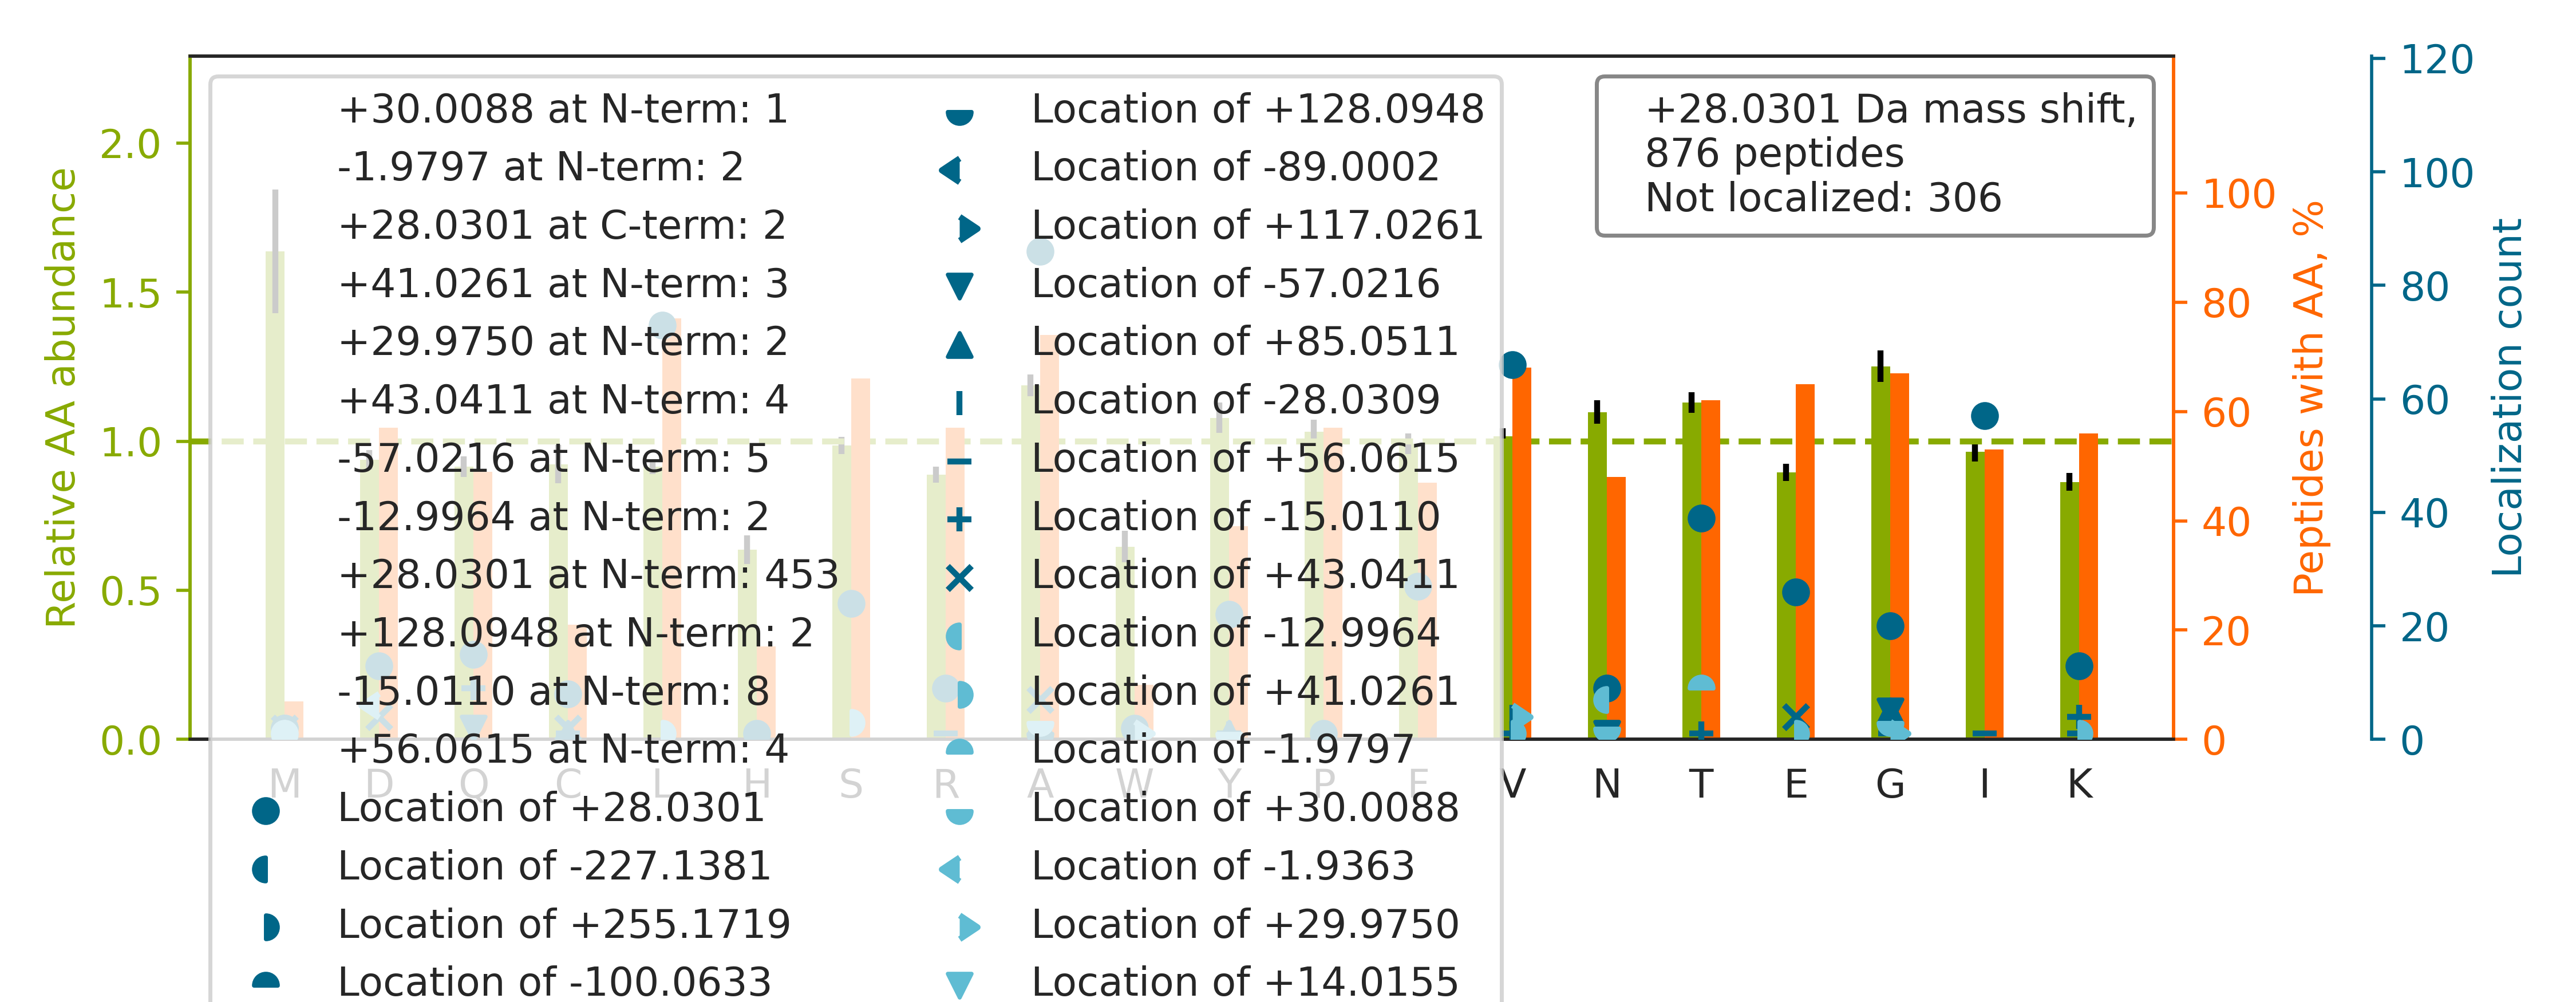

Source data for this figure (header and first rows):
top isoform	localization score	spectrum
R.H[+28]QIQSYTCEIDALK.G	0.9189	59CPTAC_COprospective_W_VU_20160308_13CO…
R.ALGA[+28]LVDSCAPGLCPDWDSWDASKPVTNAR.E	0.5142	38CPTAC_COprospective_W_VU_20150904_11CO…
K.QNCELFEQLGEYKFQNALLVR.Y		27CPTAC_COprospective_W_VU_20150810_22CO…
R.NAFACFDEEASGFIHEDHLR.E		76CPTAC_COprospective_W_VU_20160502_11CO…
R.I[+28]ATSLDGFDVASVQQQR.Q	0.9447	28CPTAC_COprospective_W_VU_20150810_05CO…
R.F[+28]FESFGDLSTPDAVMGNPK.V	0.08001	28CPTAC_COprospective_W_VU_20150810_05CO…
R.ESQAVVDPPQAASTGAPQSSAVAAAAATTTATTTTTSS…		50CPTAC_COprospective_W_VU_20151222_05CO…
R.CPGGDTCVCSTVAEFSR.Q		28CPTAC_COprospective_W_VU_20150810_05CO…
R.V[+28]ANPSGNLTETYVQDR.G	0.945	34CPTAC_COprospective_W_VU_20150824_11CO…
R.L[+28]YAYEPADTALLLDNMK.K	0.9994	28CPTAC_COprospective_W_VU_20150810_05CO…
R.L[+28]LLFSDGNSQGATPAAIEK.A	0.9236	28CPTAC_COprospective_W_VU_20150810_05CO…
K.IISNASCTTNCLAPLAK.V		66CPTAC_COprospective_W_VU_20160323_11CO…
R.E[+28]TTDTDTADQVIASFK.V	0.9354	28CPTAC_COprospective_W_VU_20150810_05CO…
K.A[+28]VLSAEQLRDEEVHAGLGELLR.S	0.4142	28CPTAC_COprospective_W_VU_20150810_05CO…
R.ISLGLPVGAVINCADNTGAK.N		28CPTAC_COprospective_W_VU_20150810_05CO…
R.RGAYGGGYGGYDDYGGYNDGYGFGSDR.F		87CPTAC_COprospective_W_VU_20160701_09CO…
R.VMPGSGALQGQSVSVWELLFYR.E		38CPTAC_COprospective_W_VU_20150904_11CO…
R.ELLLPNWQGSGSHGLTIAQR.D		31CPTAC_COprospective_W_VU_20150810_11CO…
K.T[+28]IGGGDDSFNTFFSETGAGK.H	0.9017	27CPTAC_COprospective_W_VU_20150810_22CO…
K.L[+28]LYDLADQLHAAVGASR.A	0.9488	28CPTAC_COprospective_W_VU_20150810_05CO…
R.V[+28]PCSTVPVTTEVSYAGCTK.T	0.996	28CPTAC_COprospective_W_VU_20150810_05CO…
R.F[+28]YAYNPLAGGLLTGK.Y	0.9994	28CPTAC_COprospective_W_VU_20150810_05CO…
K.F[+28]FYSDQNVDSRDPVQLNLLYVQAR.D	0.8886	34CPTAC_COprospective_W_VU_20150824_11CO…
R.V[+28]VSVLTVVHQDWLNGK.E	0.9455	28CPTAC_COprospective_W_VU_20150810_05CO…
K.ASLGSLEGEAEAEASSPK.G		28CPTAC_COprospective_W_VU_20150810_05CO…
R.LGGPEAGLGEYLFER.L		28CPTAC_COprospective_W_VU_20150810_05CO…
R.AGNSLA[+28]ASTAEETAGSAQGR.A	0.9407	37CPTAC_COprospective_W_VU_20150904_16CO…
R.V[+28]VIIGAGKPAAVVLQTK.G	0.9342	28CPTAC_COprospective_W_VU_20150810_05CO…
K.V[+28]AQLEAQCQEPCKDTVQIHDITGK.D	0.9482	28CPTAC_COprospective_W_VU_20150810_05CO…
R.VVGSSGTQEASVLVTIQQR.L		28CPTAC_COprospective_W_VU_20150810_05CO…
R.ATFSSVPLAASISAVSLEVAQPGPSNRPR.A		60CPTAC_COprospective_W_VU_20160311_27CO…
K.V[+28]AVLGASGGIGQPLSLLLK.N	0.9341	28CPTAC_COprospective_W_VU_20150810_05CO…
K.KGSITSVQAIYVPADDLTDPAPATTFAHLDATTVLSR.…		77CPTAC_COprospective_W_VU_20160504_11CO…
K.L[+28]ISWYDNEFGYSNR.V	0.93	28CPTAC_COprospective_W_VU_20150810_05CO…
K.MSA[+28]TFIGNSTAIQELFKR.I	0.5872	87CPTAC_COprospective_W_VU_20160701_09CO…
R.V[+28]PTANVSVVDLTCR.L	0.9951	09CPTAC_COprospective_W_VU_20150928_05CO…
K.EKLCYVALDFEQEMAMAASSSSLEK.S		89CPTAC_COprospective_W_VU_20160707_11CO…
K.VDCTAHSDVCSAQGVR.G		28CPTAC_COprospective_W_VU_20150810_05CO…
R.GGGGNFGPGPGSNFR.G		28CPTAC_COprospective_W_VU_20150810_05CO…
K.T[+28]IGGGDDSFTTFFCETGAGK.H	0.8118	28CPTAC_COprospective_W_VU_20150810_05CO…
K.E[+28]ILGTAQSVGCNVDGR.H	0.9343	28CPTAC_COprospective_W_VU_20150810_05CO…
R.L[+28]QESCSVCLAGLDGFR.R	0.9316	28CPTAC_COprospective_W_VU_20150810_05CO…
R.AAPLAGFGYGLPISR.L		94CPTAC_COprospective_W_VU_20160729_05CO…
K.LLYPADTPVGNDQLLEILNK.L		28CPTAC_COprospective_W_VU_20150810_05CO…
R.QVQSLTCEVDALKGTNESLER.Q		28CPTAC_COprospective_W_VU_20150810_05CO…
K.NILGAQVSEAVPLPEHGVSVVFVNLGNTK.M		88CPTAC_COprospective_W_VU_20160705_11CO…
K.I[+28]TPNLAEFAFSLYR.Q	0.9336	28CPTAC_COprospective_W_VU_20150810_05CO…
R.FGSYCPTTCGIADFLSTYQTK.V		28CPTAC_COprospective_W_VU_20150810_05CO…
R.SGSGNFGGGRGGGFGGNDNFGR.G		90CPTAC_COprospective_W_VU_20160728_11CO…
K.I[+28]FFYDSENPPASEVLR.I	1	28CPTAC_COprospective_W_VU_20150810_05CO…
K.DSRPSQAAGDNQGDEAKEQTFSGGTSQDTK.A		56CPTAC_COprospective_W_VU_20160303_01CO…
K.THTCPPCPA[+28]PELLGGPSVFLFPPKPK.D	0.9841	29CPTAC_COprospective_W_VU_20150810_11CO…
K.VVTPLSPPTNLHLEANPDTGVLTVSWER.S		28CPTAC_COprospective_W_VU_20150810_05CO…
-.A[+28]GPESDAQYQFTGIK.K	0.9353	28CPTAC_COprospective_W_VU_20150810_05CO…
R.AGAIAPCEVTVPAQNTGLGPEK.T		28CPTAC_COprospective_W_VU_20150810_05CO…
R.YTTFEYPNTISFSCNTGFYLNGADSAK.C		43CPTAC_COprospective_W_VU_20151130_01CO…
K.L[+28]TTPTYGDLNHLVSATMSGVTTCLR.F	0.9401	28CPTAC_COprospective_W_VU_20150810_05CO…
R.L[+28]APDYDALDVANK.I	0.9288	28CPTAC_COprospective_W_VU_20150810_05CO…
K.TLA[+28]FAYLEDLHSEFDEQHGK.K	0.6746	72CPTAC_COprospective_W_VU_20160422_05CO…
K.L[+28]LETIDQLYLEYAK.R	0.9281	28CPTAC_COprospective_W_VU_20150810_05CO…
... 816 more rows
